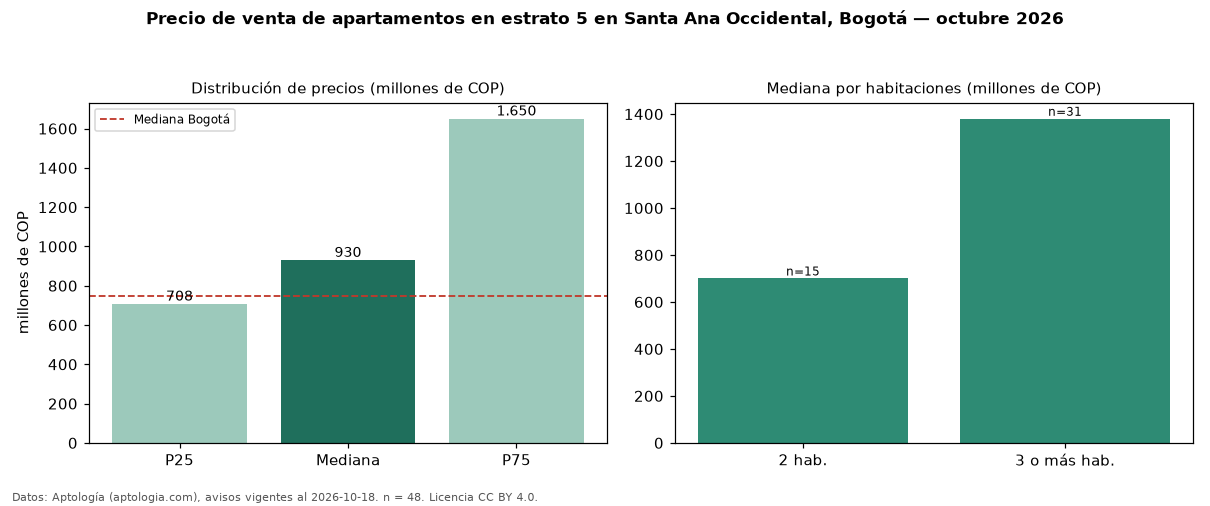

Values plotted in this chart, from the file beside it:
seccion, metrica, valor, moneda, n
filtro, estrato, 5, , 48
precio, p25, 707500000, COP, 48
precio, mediana, 930000000, COP, 48
precio, p75, 1650000000, COP, 48
precio, minimo, 490000000, COP, 48
precio, maximo, 2200000000, COP, 48
m2, mediana_precio_m2, 8184158, COP, 48
m2, area_mediana_m2, 133.0, m2, 48
admin, mediana_admin_mes, 794000, COP, 45
banos, mediana_banos, 3.0, , 
parqueadero, pct_con_parqueadero, 97.9, %, 48
estrato, estrato_mas_frecuente, 5, , 48
habitaciones, 2, 700000000, COP, 15
habitaciones, 3+, 1380000000, COP, 31
ciudad, mediana_ciudad_referencia, 750000000, COP, 
ciudad, mediana_m2_ciudad, 7261905, COP, 
fuente, fecha_datos, 2026-10-18, , 
fuente, atribucion, https://www.aptologia.com/venta/bogota/s…, , 
fuente, licencia, CC BY 4.0, , 
